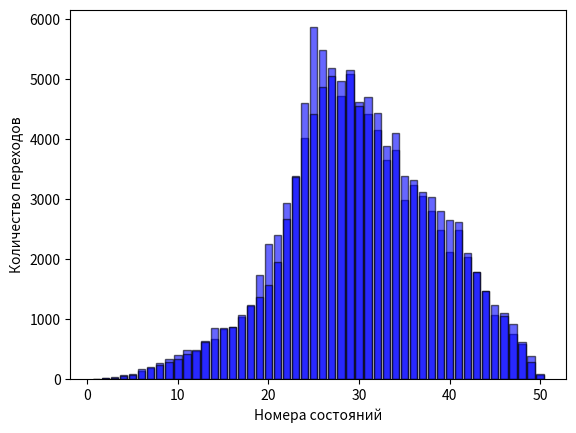

This chart was generated by the following Python code:
from collections.abc import Callable
from random import random

import numpy as np
from matplotlib import pyplot as plt


def generate_matrix(states_num: int) -> list[list[float]]:
    matrix = [[random() for j in range(0, states_num)] for i in range(0, states_num)]

    iterations = 20

    for m in range(iterations):
        for i in range(states_num):
            sum_in_row = sum(matrix[i])
            for j in range(states_num):
                matrix[i][j] = matrix[i][j] / sum_in_row

        for i in range(0, states_num):
            for j in range(states_num):
                col = [matrix[n][j] for n in range(states_num)]
                sum_in_col = sum(col)
                matrix[i][j] = matrix[i][j] / sum_in_col
    return matrix

def print_matrix(matrix: list[list[float]]):
    for i in range(len(matrix)):
        for j in range(len(matrix[0])):
            print(str("{:.3f}").format(matrix[i][j]) + "\t", end="")
        sum_in_row = sum(matrix[i])
        print("\t | {:.3f}".format(sum_in_row))
    print()
    print("==================== Суммы по столбцам =====================")

    for i in range(len(matrix[0])):
        column = [matrix[j][i] for j in range(len(matrix))]
        print("{:.3f} \t".format(sum(column)), end="")
    print("\n")

def generate_random() -> float:
    ksi = random()
    k = -0.76178
    if ksi < 0.144:
        x = 0.2 * (1500 * ksi) ** (1 / 3) - 0.2
    else:
        x = 2.5 - np.sqrt(2.25 + (2 / k) * (ksi - 0.144))

    return (x - (-0.2)) / (2.5 - (-0.2))

def play_process(matrix: list[list[float]], f: Callable[[], float]) -> list[int]:
    states_num = len(matrix)
    state_counts = [0 for _ in range(states_num)]
    current_state = int(random() * states_num)
    for i in range(100_000):
        ksi = f()
        new_state = 0
        for j in range(states_num):
            if ksi < sum(matrix[current_state][0:j + 1]):
                new_state = j
                break
        current_state = new_state
        state_counts[current_state] += 1

    return state_counts

states_num = 50

matrix_a = generate_matrix(states_num)
matrix_b = generate_matrix(states_num)
print_matrix(matrix_a)
print_matrix(matrix_b)
process_a = play_process(matrix_a, generate_random)
process_b = play_process(matrix_b, generate_random)
print(process_a)
print(process_b)

plt.bar(range(1, states_num + 1), process_a, alpha=0.6, color='b', edgecolor='black')
plt.xlabel("Номера состояний")
plt.ylabel("Количество переходов")
plt.show()

plt.bar(range(1, states_num + 1), process_b, alpha=0.6, color='b', edgecolor='black')
plt.xlabel("Номера состояний")
plt.ylabel("Количество переходов")
plt.show()